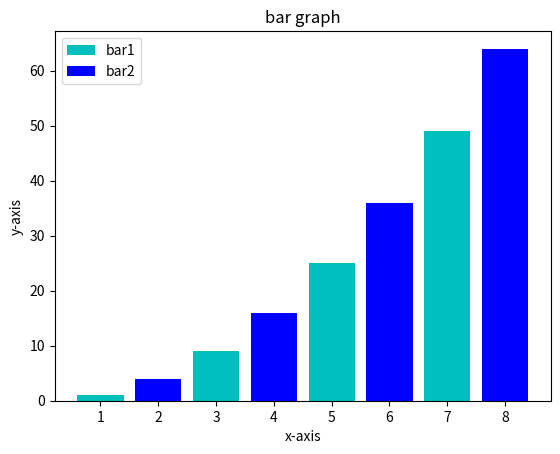

Generate this figure with matplotlib:
import matplotlib.pyplot as plt

odd = [1, 3, 5, 7]
odd_square = [1, 9, 25, 49]
even = [2, 4, 6, 8]
even_square = [4, 16, 36, 64]
plt.bar(odd, odd_square, label='bar1', color='c')
plt.bar(even, even_square, label='bar2', color='b')
plt.xlabel('x-axis')
plt.ylabel('y-axis')
plt.title('bar graph')
plt.legend()
plt.show()